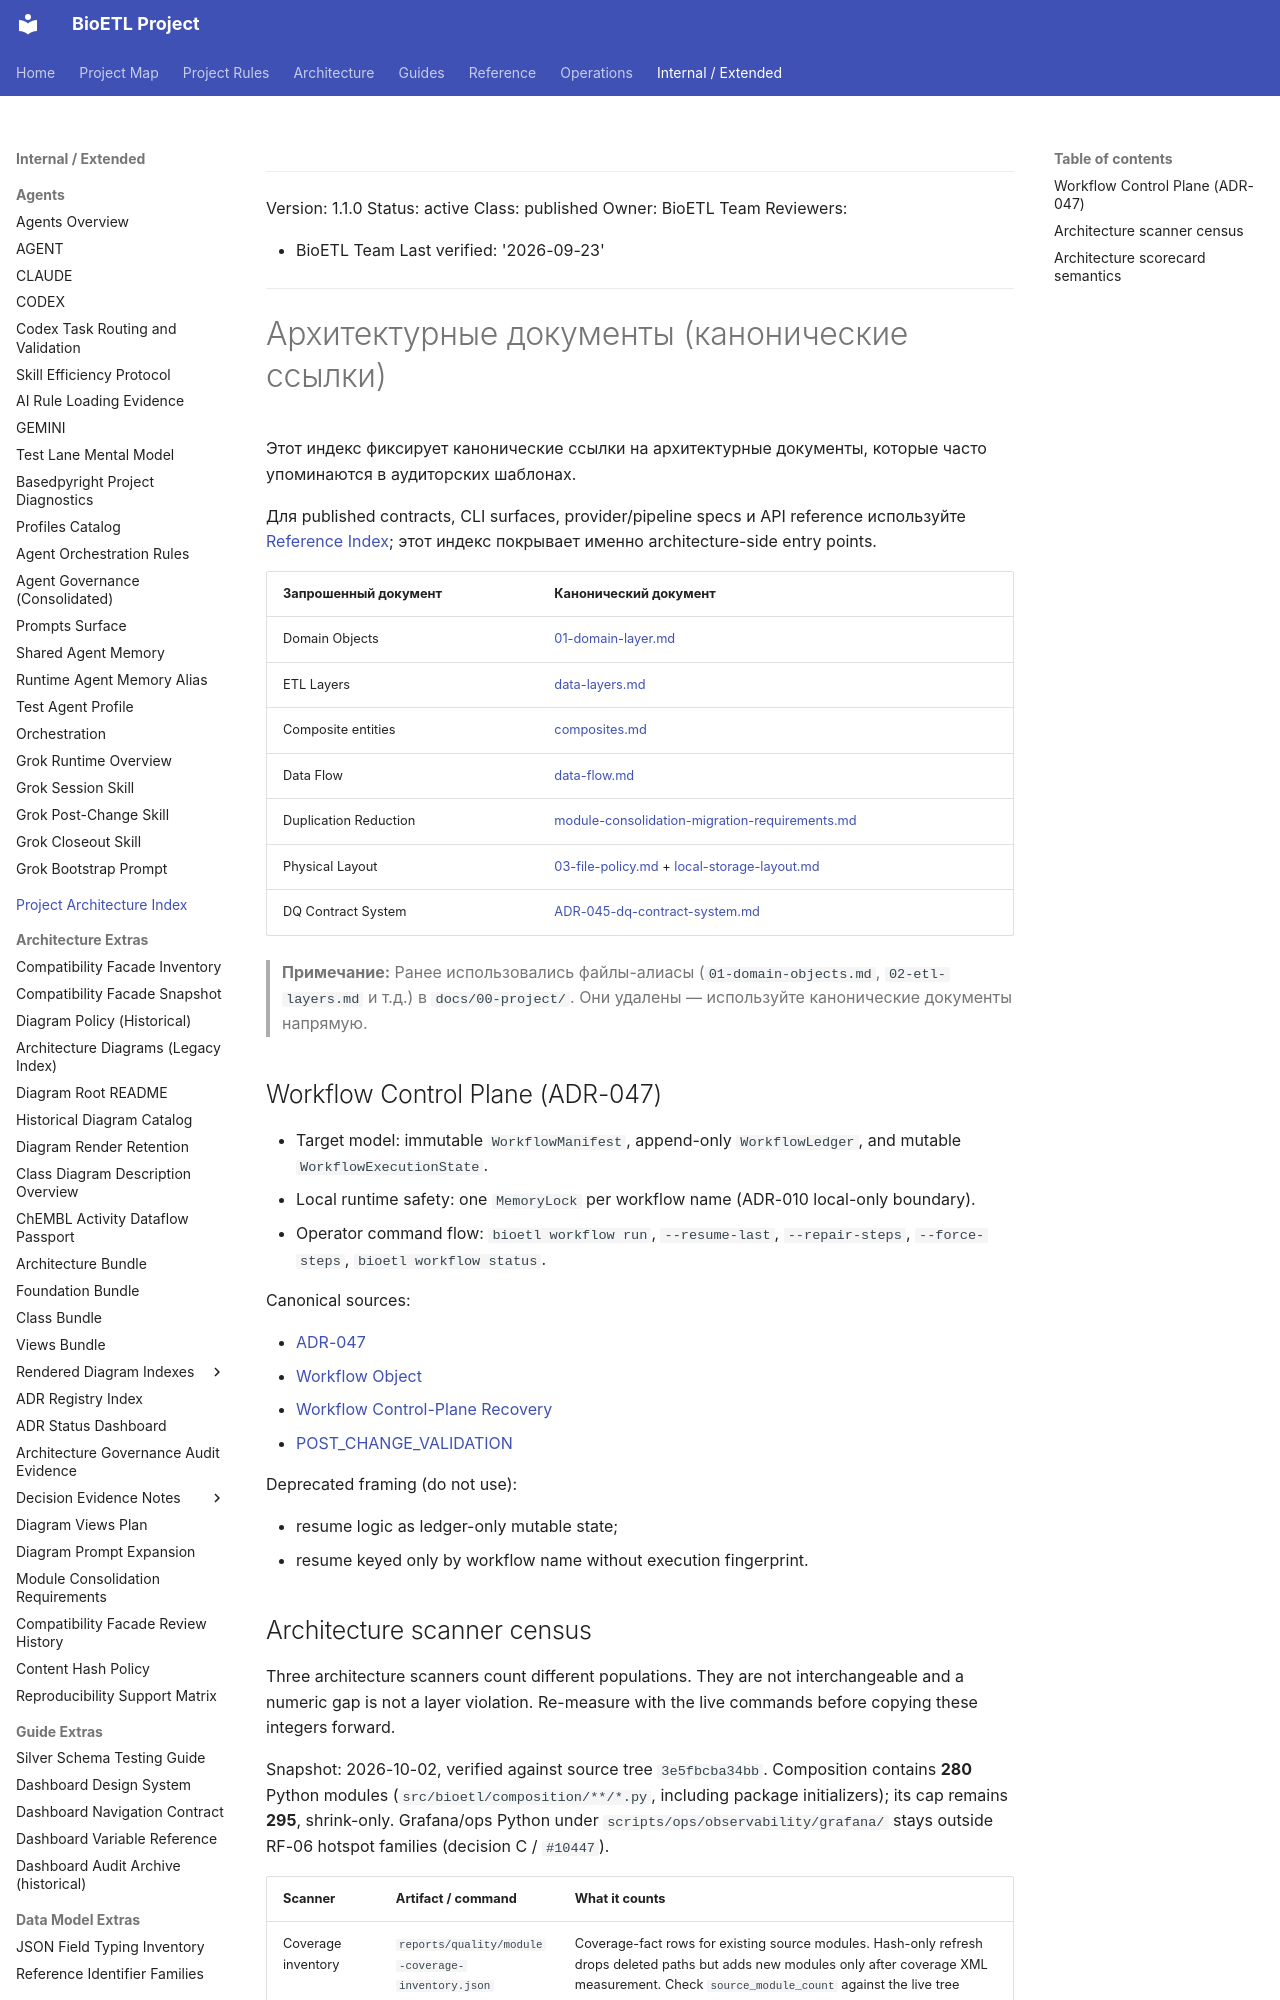

repository: SatoryKono/BioactivityDataAcquisition · page: 00-project/architecture-index/index.html · generator: mkdocs

______________________________________________________________________

Version: 1.1.0
Status: active
Class: published
Owner: BioETL Team
Reviewers:

- BioETL Team
  Last verified: '2026-09-23'

______________________________________________________________________

# Архитектурные документы (канонические ссылки)

Этот индекс фиксирует канонические ссылки на архитектурные документы, которые
часто упоминаются в аудиторских шаблонах.

Для published contracts, CLI surfaces, provider/pipeline specs и API reference
используйте [Reference Index](../04-reference/index.md); этот индекс покрывает
именно architecture-side entry points.

| Запрошенный документ  | Канонический документ                                                                                               |
| --------------------- | ------------------------------------------------------------------------------------------------------------------- |
| Domain Objects        | [01-domain-layer.md](../02-architecture/01-domain-layer.md)                                                         |
| ETL Layers            | [data-layers.md](../02-architecture/data-layers.md)                                                                 |
| Composite entities    | [composites.md](../04-reference/pipelines/composites.md)                                                            |
| Data Flow             | [data-flow.md](../02-architecture/diagrams/guide/data-flow-reference.md)                                            |
| Duplication Reduction | [module-consolidation-migration-requirements.md](../02-architecture/module-consolidation-migration-requirements.md) |
| Physical Layout       | [03-file-policy.md](governance/03-file-policy.md) + [local-storage-layout.md](../03-guides/local-storage-layout.md) |
| DQ Contract System    | [ADR-045-dq-contract-system.md](../02-architecture/decisions/ADR-045-dq-contract-system.md)                         |

> **Примечание:** Ранее использовались файлы-алиасы (`01-domain-objects.md`,
> `02-etl-layers.md` и т.д.) в `docs/00-project/`. Они удалены — используйте
> канонические документы напрямую.

## Workflow Control Plane (ADR-047)

- Target model: immutable `WorkflowManifest`, append-only `WorkflowLedger`, and mutable `WorkflowExecutionState`.
- Local runtime safety: one `MemoryLock` per workflow name (ADR-010 local-only boundary).
- Operator command flow: `bioetl workflow run`, `--resume-last`, `--repair-steps`, `--force-steps`, `bioetl workflow status`.

Canonical sources:

- [ADR-047](../02-architecture/decisions/ADR-047-workflow-control-plane.md)
- [Workflow Object](../03-guides/workflows.md)
- [Workflow Control-Plane Recovery](../05-operations/runbooks/workflow-control-plane.md)
- [POST_CHANGE_VALIDATION](ai/agents/policy/POST_CHANGE_VALIDATION.md)

Deprecated framing (do not use):

- resume logic as ledger-only mutable state;
- resume keyed only by workflow name without execution fingerprint.
